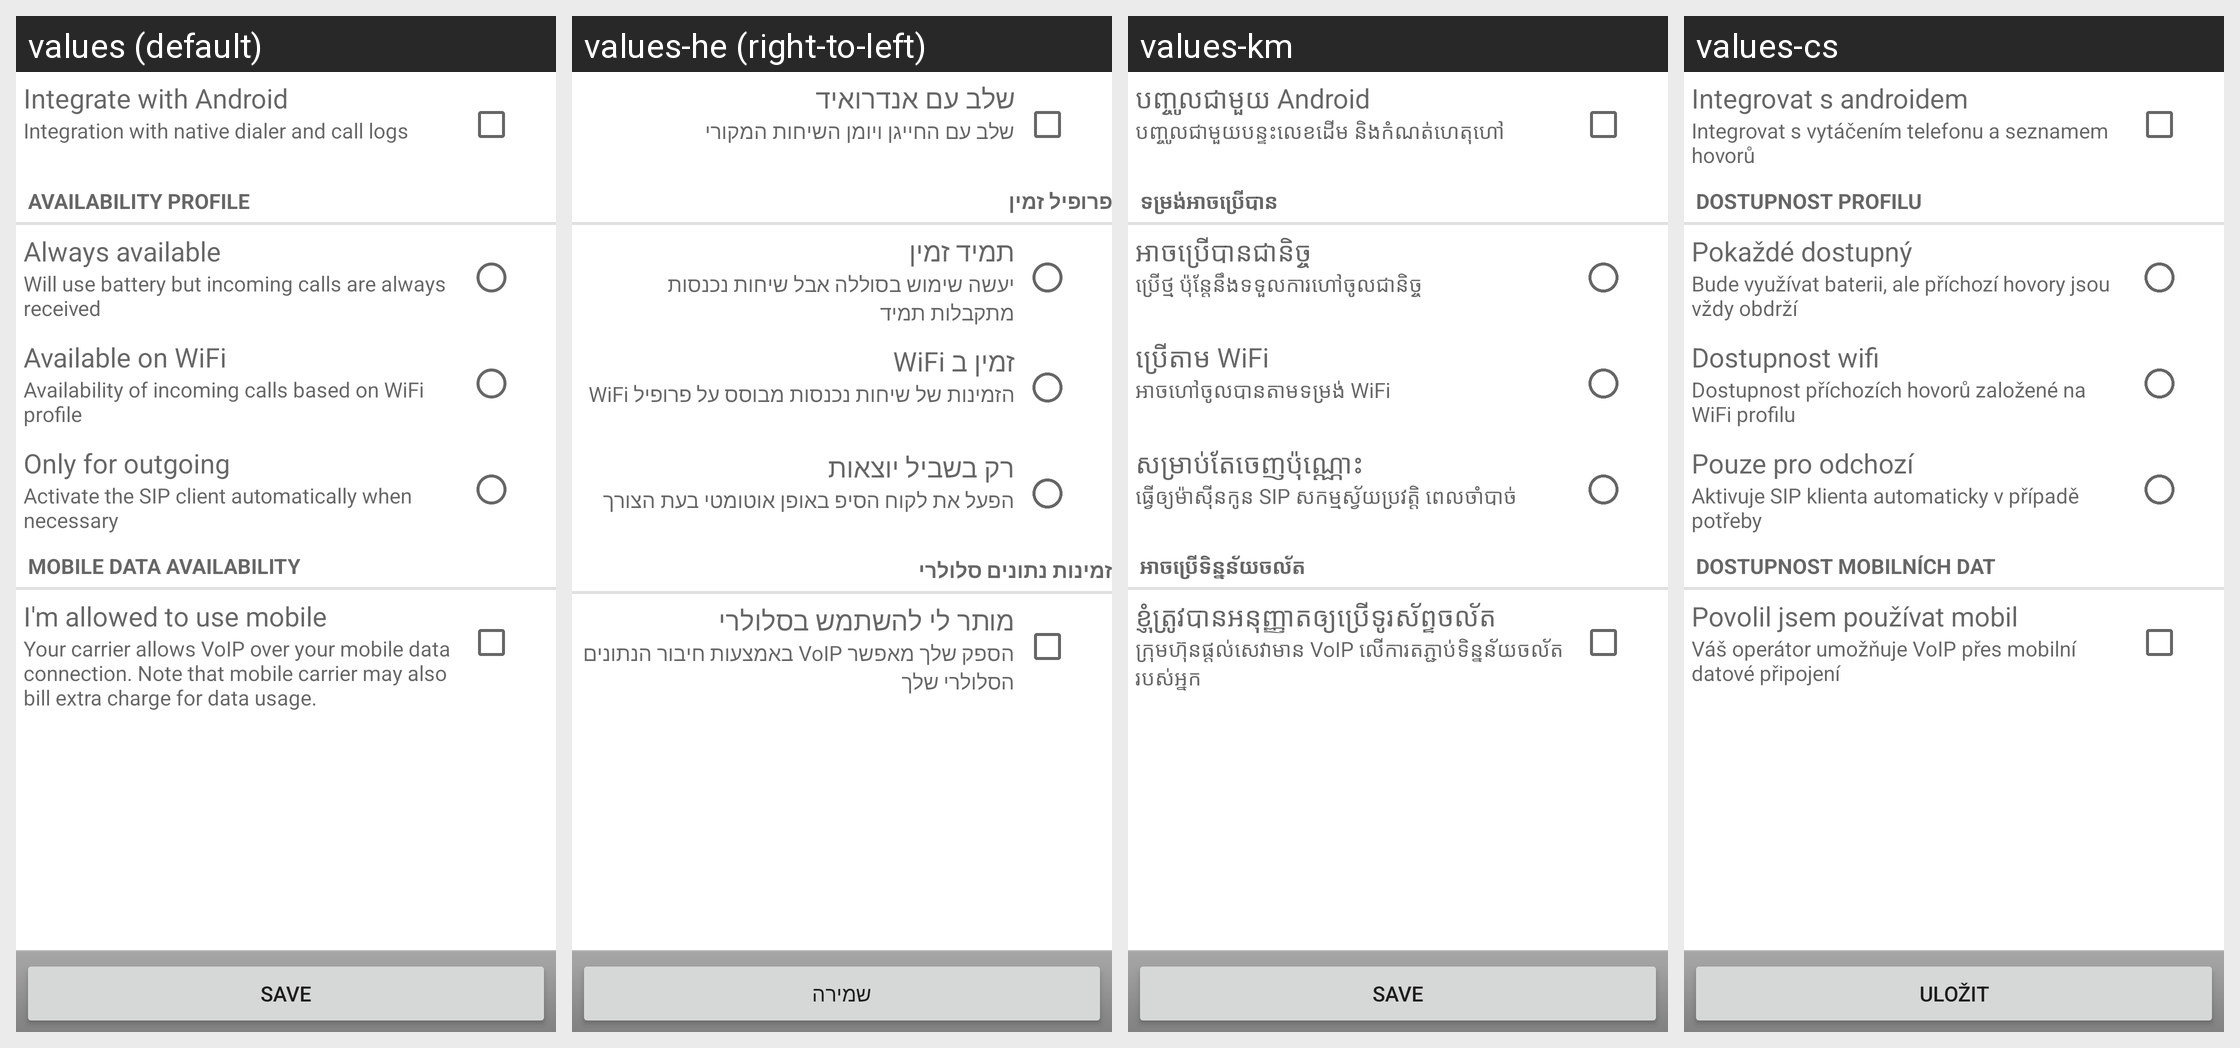

Strings drawn on this Android screen and how each of the app's shown locales translates them:
Android screen res/layout/fast_settings.xml rendered under 4 locales, left to right: values (default), values-he (right-to-left), values-km, values-cs. Device: Nexus 5 (rendered at 1080×1920; each locale shown at half size, 540×960, under a caption strip naming it); theme Theme.MaterialComponents.DayNight.NoActionBar.
Other locales in the repository, not shown: values-da, values-de, values-es-rES, values-fr, values-hu, values-ko, values-nl, values-pl, values-pt-rBR, values-ru, values-sl, values-sv, values-zh-rCN, values-zh-rTW.
Strings drawn on this screen, with the default value and each locale's value (text and hints the layout hard-codes, and strings that could not be matched under every locale, appear in the picture but are not listed):

android_integration
  values: Integrate with Android
  values-he: שלב עם אנדרואיד
  values-km: បញ្ចូល​ជាមួយ​ Android
  values-cs: Integrovat s androidem

android_integration_desc
  values: Integration with native dialer and call logs
  values-he: שלב עם החייגן ויומן השיחות המקורי
  values-km: បញ្ចូល​​ជាមួយ​បន្ទះ​លេខ​ដើម និង​កំណត់​ហេតុ​ហៅ
  values-cs: Integrovat s vytáčením telefonu a seznamem hovorů

availability_profile
  values: Availability profile
  values-he: פרופיל זמין
  values-km: ទម្រង់​​​​​​អាច​ប្រើ​​បាន
  values-cs: Dostupnost profilu

always_available
  values: Always available
  values-he: תמיד זמין
  values-km: អាច​ប្រើ​បាន​ជានិច្ច
  values-cs: Pokaždé dostupný

always_available_desc
  values: Will use battery but incoming calls are always received
  values-he: יעשה שימוש בסוללה אבל שיחות נכנסות מתקבלות תמיד
  values-km: ​ប្រើ​ថ្ម ប៉ុន្តែ​នឹង​ទទួល​ការ​ហៅ​ចូល​ជានិច្ច
  values-cs: Bude využívat baterii, ale příchozí hovory jsou vždy obdrží

wifi_available
  values: Available on WiFi
  values-he: זמין ב WiFi
  values-km: ប្រើ​តាម WiFi
  values-cs: Dostupnost wifi

wifi_available_desc
  values: Availability of incoming calls based on WiFi profile
  values-he: הזמינות של שיחות נכנסות מבוסס על פרופיל WiFi
  values-km: អាច​ហៅ​ចូល​បាន​តាម​ទម្រង់​​ WiFi
  values-cs: Dostupnost příchozích hovorů založené na WiFi profilu

never_available
  values: Only for outgoing
  values-he: רק בשביל יוצאות
  values-km: សម្រាប់​តែ​ចេញ​ប៉ុណ្ណោះ
  values-cs: Pouze pro odchozí

never_available_desc
  values: Activate the SIP client automatically when necessary
  values-he: הפעל את לקוח הסיפ באופן אוטומטי בעת הצורך
  values-km: ធ្វើ​ឲ្យ​ម៉ាស៊ីន​កូន SIP សកម្ម​​​ស្វ័យ​ប្រវត្តិ ពេល​​ចាំបាច់
  values-cs: Aktivuje SIP klienta automaticky v případě potřeby

availability_tg
  values: Mobile data availability
  values-he: זמינות נתונים סלולרי
  values-km: ​អាច​ប្រើ​​ទិន្នន័យ​ចល័ត
  values-cs: Dostupnost mobilních dat

tg_allowed
  values: I'm allowed to use mobile
  values-he: מותר לי להשתמש בסלולרי
  values-km: ខ្ញុំ​ត្រូវ​បាន​អនុញ្ញាត​ឲ្យ​ប្រើ​ទូរស័ព្ទ​ចល័ត
  values-cs: Povolil jsem používat mobil

tg_allowed_desc
  values: Your carrier allows VoIP over your mobile data connection. Note that mobile carrier may also bill extra charge for data usage.
  values-he: הספק שלך מאפשר VoIP באמצעות חיבור הנתונים הסלולרי שלך
  values-km: ក្រុម​ហ៊ុន​ផ្ដល់​សេវា​​​មាន VoIP លើ​ការ​ត​​ភ្ជាប់​ទិន្នន័យ​ចល័ត​របស់​អ្នក
  values-cs: Váš operátor umožňuje VoIP přes mobilní datové připojení

save
  values: Save
  values-he: שמירה
  values-km: Save  [not translated; the default value is used]
  values-cs: Uložit
